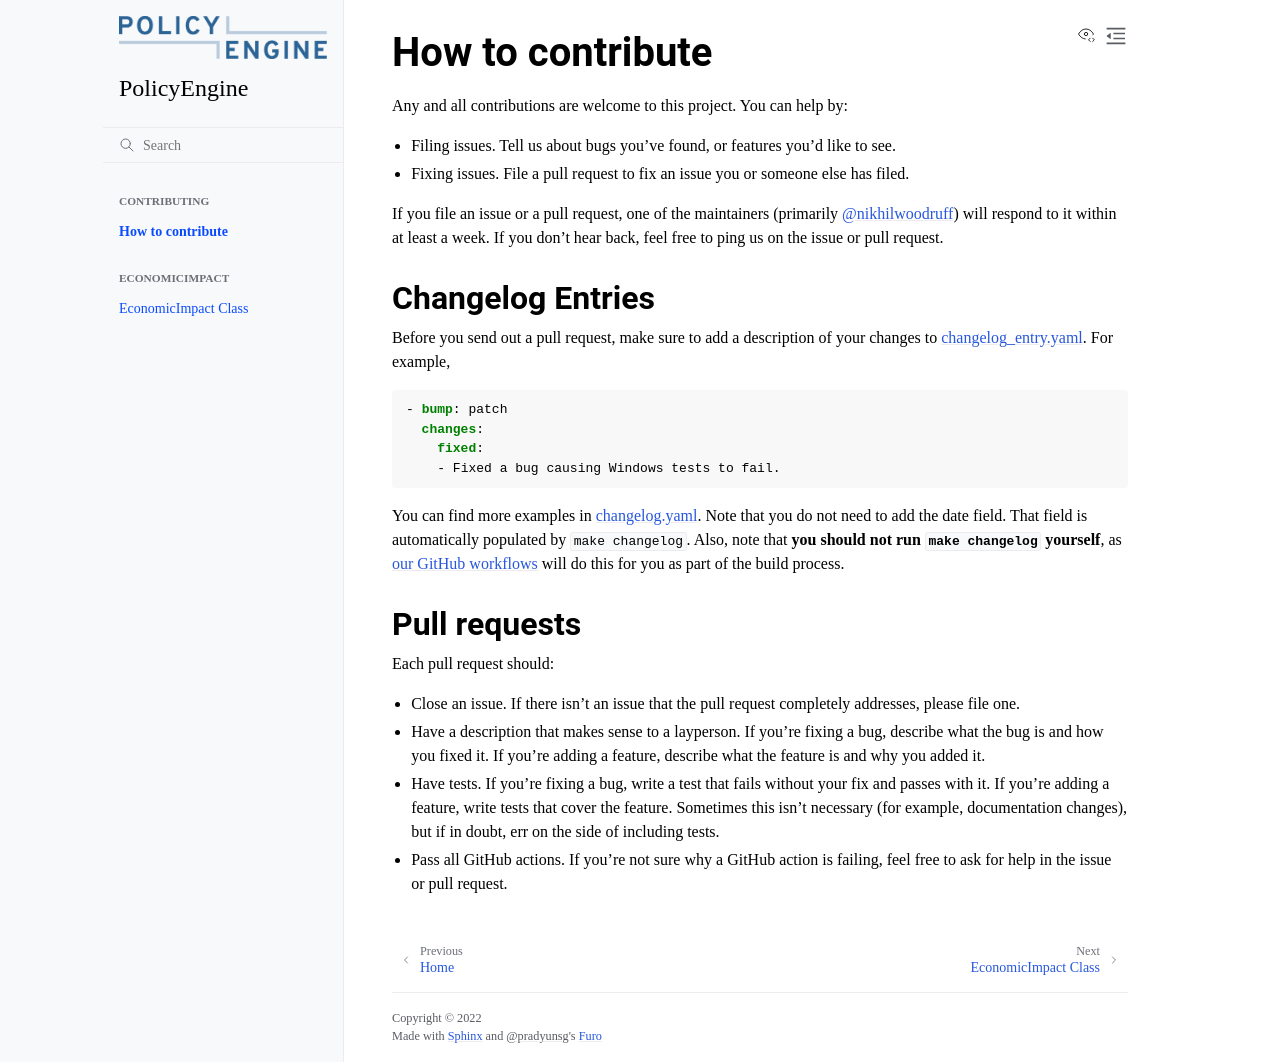

repository: masterismail/policyengine-test · page: contributing/intro.html · generator: jekyll

# How to contribute

Any and all contributions are welcome to this project. You can help by:

* Filing issues. Tell us about bugs you've found, or features you'd like to see.
* Fixing issues. File a pull request to fix an issue you or someone else has filed.

If you file an issue or a pull request, one of the maintainers (primarily [@nikhilwoodruff](https://github.com/nikhilwoodruff)) will respond to it within at least a week. If you don't hear back, feel free to ping us on the issue or pull request.

## Changelog Entries

Before you send out a pull request, make sure to add a description of your changes to [changelog_entry.yaml](../../changelog_entry.yaml).
For example,
```yaml
- bump: patch
  changes:
    fixed:
    - Fixed a bug causing Windows tests to fail.
```
You can find more examples in [changelog.yaml](../../changelog.yaml). Note that you do not need to add the date field.
That field is automatically populated by `make changelog`. Also, note that **you should not run `make changelog` 
yourself**, as [our GitHub workflows](../../.github/workflows) will do this for you as part of the build process.

## Pull requests

Each pull request should:
* Close an issue. If there isn't an issue that the pull request completely addresses, please file one.
* Have a description that makes sense to a layperson. If you're fixing a bug, describe what the bug is and how you fixed it. If you're adding a feature, describe what the feature is and why you added it.
* Have tests. If you're fixing a bug, write a test that fails without your fix and passes with it. If you're adding a feature, write tests that cover the feature. Sometimes this isn't necessary (for example, documentation changes), but if in doubt, err on the side of including tests.
* Pass all GitHub actions. If you're not sure why a GitHub action is failing, feel free to ask for help in the issue or pull request.
